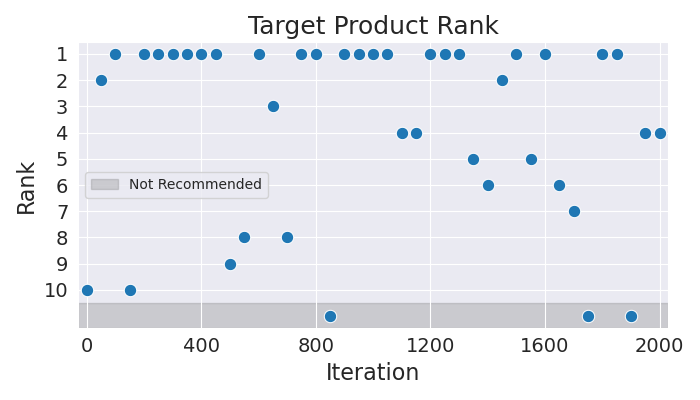

Source data for this figure (header and first rows):
Iteration, Rank
0, 10
50, 2
100, 1
150, 10
200, 1
250, 1
300, 1
350, 1
400, 1
450, 1
500, 9
550, 8
600, 1
650, 3
700, 8
750, 1
800, 1
850, 11
900, 1
950, 1
1000, 1
1050, 1
1100, 4
1150, 4
1200, 1
1250, 1
1300, 1
1350, 5
1400, 6
1450, 2
1500, 1
1550, 5
1600, 1
1650, 6
1700, 7
1750, 11
1800, 1
1850, 1
1900, 11
1950, 4
2000, 4
